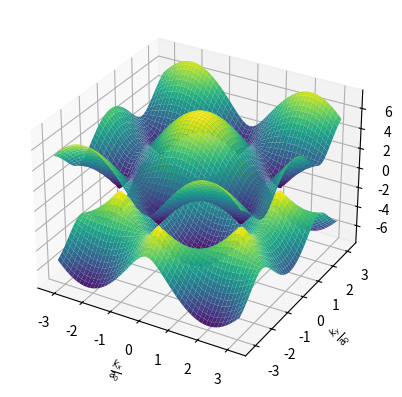

Generate this figure with matplotlib:
import numpy as np
import matplotlib.pyplot as plt

epsilon = 0
a = 1 # Le paramètre de maille est donc l'unité de longueur
t = -2.5

kx = np.linspace(-np.pi,np.pi,1000)
ky = np.linspace(-np.pi,np.pi,1000)
kx, ky = np.meshgrid(kx, ky)

k = np.array([kx, ky])
a1 = a / 2 * np.array([3, np.sqrt(3)])
a2 = a / 2 * np.array([3, -np.sqrt(3)])

dot_k_a1 = np.tensordot(k, a1, axes=(0, 0))  
dot_k_a2 = np.tensordot(k, a2, axes=(0, 0))  
dot_k_a2_a1 = np.tensordot(k, a2 - a1, axes=(0, 0))

E_n = epsilon - t * np.sqrt(3 + 2 * np.cos(dot_k_a2_a1) + 2 * np.cos(dot_k_a1) + 2 * np.cos(dot_k_a2))
E_p = epsilon + t * np.sqrt(3 + 2 * np.cos(dot_k_a2_a1) + 2 * np.cos(dot_k_a1) + 2 * np.cos(dot_k_a2))

fig = plt.figure()
ax = fig.add_subplot(111, projection='3d')

ax.plot_surface(kx, ky, E_n, cmap='viridis')
ax.plot_surface(kx, ky, E_p, cmap='viridis')
ax.set_xlabel(r'$\frac{k_x}{a_0}$')
ax.set_ylabel(r'$\frac{k_y}{a_0}$')
ax.set_zlabel(r'E($\mathbf{k}$) (eV)')

plt.pause(10)
plt.savefig("Diagramme_de_bande_2D1.png", dpi=400)
